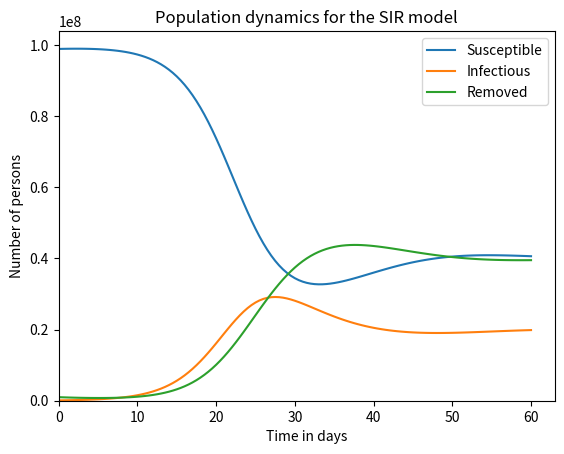

Here is the Python script that generated this plot:
# SIR model with waning immunity

import matplotlib.pyplot
import numpy

h = 0.5 # days (timestep)
end_time = 60. # days
num_steps = int(end_time / h)
times = h * numpy.array(range(num_steps + 1))

def waning():
    transmission_coeff = 5e-9 # 1 / (day * person)
    infectious_time = 5. # days

    waning_time = infectious_time *2.0 #days

    s = numpy.zeros(num_steps + 1)
    i = numpy.zeros(num_steps + 1)
    r = numpy.zeros(num_steps + 1)

    s[0] = 1e8 - 1e6 - 1e5
    i[0] = 1e5
    r[0] = 1e6

    for step in range(num_steps):
        s2i = h * transmission_coeff * s[step] * i[step]
        i2r = h / infectious_time * i[step]
        r2s = h / waning_time*r[step]
        s[step + 1] = s[step] + r2s - s2i
        i[step + 1] = i[step] + s2i - i2r
        r[step + 1] = r[step] + i2r - r2s

    return s, i, r

s, i, r = waning()



s_plot = matplotlib.pyplot.plot(times, s, label = 'Susceptible')
i_plot = matplotlib.pyplot.plot(times, i, label = 'Infectious')
r_plot = matplotlib.pyplot.plot(times, r, label = 'Removed')
matplotlib.pyplot.legend(('Susceptible', 'Infectious', 'Removed'), loc = 'upper right')
matplotlib.pyplot.title('Population dynamics for the SIR model')

axes = matplotlib.pyplot.gca()
axes.set_xlabel('Time in days')
axes.set_ylabel('Number of persons')
matplotlib.pyplot.xlim(xmin = 0.)
matplotlib.pyplot.ylim(ymin = 0.)
matplotlib.pyplot.show()


